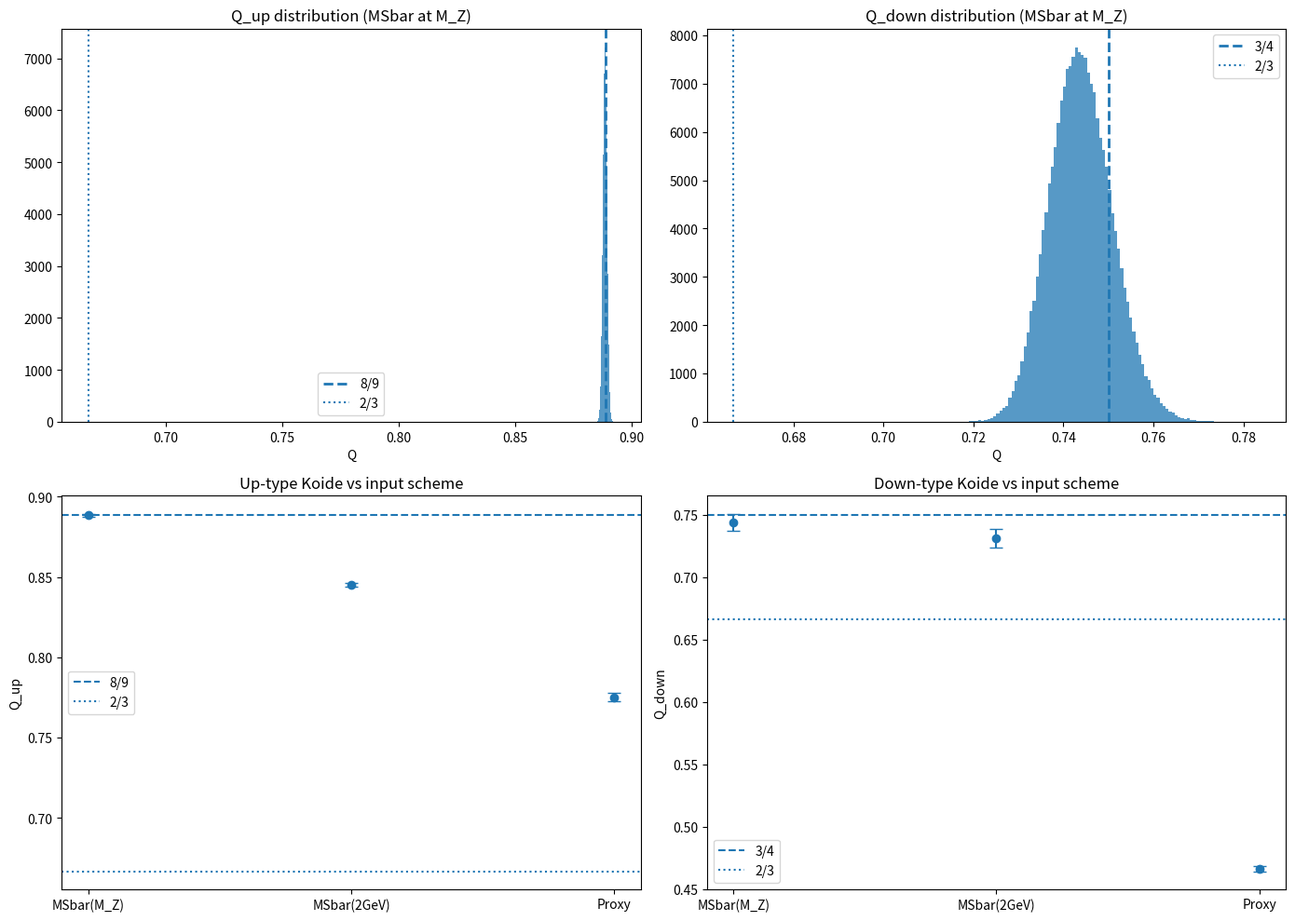

Recreate this plot in Python.
#!/usr/bin/env python3
"""
SMD5_complete_test_updated.py

Conservative Koide-analysis script that addresses common methodological criticisms:
  - separates descriptive results from hypothesis tests
  - uses reproducible Monte Carlo with vectorized sampling
  - avoids overclaiming PASS/FAIL unless a threshold is explicitly chosen
  - scans nearby low-denominator rationals instead of cherry-picking a single "next" rational
  - labels cross-scheme / constituent-mass comparisons as heuristic only
  - removes speculative theory claims (RG invariance, UV origin, future precision timelines)

Important:
  This script does not validate the underlying mass inputs. It treats the numbers below as the
  user-supplied dataset and propagates their quoted uncertainties consistently.
"""

from __future__ import annotations

import math
import numpy as np
from dataclasses import dataclass
from typing import Dict, Tuple, List

# ============================================================
# SECTION 1: USER-SUPPLIED MASS DATA
# ============================================================
# Format: (central, sigma_plus, sigma_minus)

MSBAR_2GEV = {
    'u': (2.16, 0.49, 0.26),
    'd': (4.67, 0.48, 0.17),
    's': (93.4, 8.6, 8.6),
    'c': (1270, 20, 20),
    'b': (4180, 30, 30),
    't': (162500, 1100, 1100),
}

POLE_OR_CONSTITUENT = {
    'c': (1670, 70, 70),
    'b': (4780, 60, 60),
    't': (172690, 300, 300),
    # Light-quark entries below are constituent-model proxies, not pole masses.
    'u': (336, 10, 10),
    'd': (340, 10, 10),
    's': (486, 10, 10),
}

LEPTONS = {
    'e': (0.51099895, 0.0, 0.0),
    'mu': (105.6584, 0.0, 0.0),
    'tau': (1776.86, 0.12, 0.12),
}

MSBAR_MZ = {
    'u': (1.27, 0.29, 0.15),
    'd': (2.84, 0.29, 0.10),
    's': (55.5, 5.1, 5.1),
    'c': (619, 10, 10),
    'b': (2855, 21, 21),
    't': (171700, 1100, 1100),
}

# ============================================================
# SECTION 2: CORE MATH
# ============================================================

@dataclass
class KoideSummary:
    mean: float
    std: float
    median: float
    q16: float
    q84: float
    q025: float
    q975: float
    samples: np.ndarray


def koide_Q(m1: np.ndarray, m2: np.ndarray, m3: np.ndarray) -> np.ndarray:
    num = m1 + m2 + m3
    den = (np.sqrt(m1) + np.sqrt(m2) + np.sqrt(m3)) ** 2
    return num / den


def sample_split_normal(data: Tuple[float, float, float], size: int, rng: np.random.Generator) -> np.ndarray:
    """Simple two-piece Gaussian sampler around a positive central value."""
    central, sig_plus, sig_minus = data
    if sig_plus == 0 and sig_minus == 0:
        return np.full(size, central, dtype=float)

    side = rng.random(size) < 0.5
    draws = np.empty(size, dtype=float)
    draws[side] = central - np.abs(rng.normal(0.0, sig_minus, side.sum()))
    draws[~side] = central + np.abs(rng.normal(0.0, sig_plus, (~side).sum()))

    # Resample any nonphysical nonpositive values.
    bad = draws <= 0
    while np.any(bad):
        nbad = int(bad.sum())
        side_bad = rng.random(nbad) < 0.5
        repl = np.empty(nbad, dtype=float)
        repl[side_bad] = central - np.abs(rng.normal(0.0, sig_minus, side_bad.sum()))
        repl[~side_bad] = central + np.abs(rng.normal(0.0, sig_plus, (~side_bad).sum()))
        draws[bad] = repl
        bad = draws <= 0
    return draws


def koide_with_errors(m1_data, m2_data, m3_data, n_samples=200_000, seed=12345) -> KoideSummary:
    rng = np.random.default_rng(seed)
    m1 = sample_split_normal(m1_data, n_samples, rng)
    m2 = sample_split_normal(m2_data, n_samples, rng)
    m3 = sample_split_normal(m3_data, n_samples, rng)
    q = koide_Q(m1, m2, m3)
    p = np.percentile(q, [2.5, 16, 50, 84, 97.5])
    return KoideSummary(
        mean=float(np.mean(q)),
        std=float(np.std(q, ddof=1)),
        median=float(p[2]),
        q16=float(p[1]),
        q84=float(p[3]),
        q025=float(p[0]),
        q975=float(p[4]),
        samples=q,
    )


def nearest_rationals(x: float, qmax: int = 20, n_show: int = 8) -> List[Tuple[int, int, float, float]]:
    found = []
    for q in range(2, qmax + 1):
        for p in range(1, q):
            frac = p / q
            found.append((p, q, frac, abs(frac - x)))
    found.sort(key=lambda t: (t[3], t[1], t[0]))
    return found[:n_show]


def empirical_rational_hit_rate(samples: np.ndarray, qmax: int = 9, window_sigma: float = 2.0, n_grid: int = 5000) -> float:
    """
    Approximate post-hoc look-elsewhere rate on [2/3, 1].
    For each grid point x with local sigma set to sample std, ask whether there exists p/q (q<=qmax)
    within window_sigma * sigma. Compare to the observed situation descriptively.
    """
    sigma = float(np.std(samples, ddof=1))
    xs = np.linspace(2/3, 1.0, n_grid)
    rationals = [p / q for q in range(2, qmax + 1) for p in range(1, q)]
    hits = 0
    for x in xs:
        if any(abs(r - x) <= window_sigma * sigma for r in rationals):
            hits += 1
    return hits / n_grid


def z_to_target(summary: KoideSummary, target: float) -> float:
    return abs(summary.mean - target) / summary.std if summary.std > 0 else math.inf


def ci_contains(summary: KoideSummary, target: float, level: float = 0.95) -> bool:
    if level == 0.68:
        return summary.q16 <= target <= summary.q84
    if level == 0.95:
        return summary.q025 <= target <= summary.q975
    raise ValueError("Supported levels: 0.68, 0.95")


def report_target_test(name: str, summary: KoideSummary, target: float, label: str, sigma_threshold: float = 2.0) -> None:
    z = z_to_target(summary, target)
    inside95 = ci_contains(summary, target, 0.95)
    print(f"  {name}: target {label} = {target:.6f}")
    print(f"    |Q - target| = {abs(summary.mean - target):.6f}")
    print(f"    z = {z:.2f} (using propagated mass uncertainty only)")
    print(f"    In 68% CI: {'YES' if ci_contains(summary, target, 0.68) else 'NO'}")
    print(f"    In 95% CI: {'YES' if inside95 else 'NO'}")
    if z < sigma_threshold:
        print(f"    Conservative status: CONSISTENT within {sigma_threshold:.1f}σ")
    else:
        print(f"    Conservative status: TENSION at > {sigma_threshold:.1f}σ")


def print_nearest_rationals(name: str, summary: KoideSummary, qmax: int = 20) -> None:
    print(f"  {name}: nearest reduced fractions with denominator ≤ {qmax}")
    shown = []
    for p, q, frac, dist in nearest_rationals(summary.mean, qmax=qmax):
        g = math.gcd(p, q)
        rp, rq = p // g, q // g
        key = (rp, rq)
        if key in shown:
            continue
        shown.append(key)
        z = dist / summary.std if summary.std > 0 else math.inf
        print(f"    {rp}/{rq} = {rp/rq:.6f}   Δ={dist:.6f}   ({z:.2f}σ)")
        if len(shown) >= 6:
            break


def sensitivity_scan(reference_masses: Dict[str, Tuple[float, float, float]], keys: Tuple[str, str, str], frac_shift=0.01) -> None:
    k1, k2, k3 = keys
    base = [reference_masses[k1][0], reference_masses[k2][0], reference_masses[k3][0]]
    q0 = float(koide_Q(np.array([base[0]]), np.array([base[1]]), np.array([base[2]]))[0])
    print("  Local one-at-a-time sensitivity (1% upward shift of central value):")
    for i, key in enumerate(keys):
        shifted = base.copy()
        shifted[i] *= (1.0 + frac_shift)
        q1 = float(koide_Q(np.array([shifted[0]]), np.array([shifted[1]]), np.array([shifted[2]]))[0])
        dq = q1 - q0
        print(f"    {key}: ΔQ = {dq:+.6e} for +1% shift")


# ============================================================
# SECTION 3: MAIN ANALYSIS
# ============================================================

def main() -> None:
    N_MC = 200_000
    SEED = 12345

    print("=" * 76)
    print("SM-D5 COMPLETE TEST (CONSERVATIVE VERSION)")
    print(f"Monte Carlo samples: {N_MC:,}   RNG seed: {SEED}")
    print("Interpretation policy: descriptive first, hypothesis test second, no theory overclaim")
    print("=" * 76)

    lep = koide_with_errors(LEPTONS['e'], LEPTONS['mu'], LEPTONS['tau'], N_MC, seed=SEED)
    up_mz = koide_with_errors(MSBAR_MZ['u'], MSBAR_MZ['c'], MSBAR_MZ['t'], N_MC, seed=SEED + 1)
    down_mz = koide_with_errors(MSBAR_MZ['d'], MSBAR_MZ['s'], MSBAR_MZ['b'], N_MC, seed=SEED + 2)
    up_2g = koide_with_errors(MSBAR_2GEV['u'], MSBAR_2GEV['c'], MSBAR_2GEV['t'], N_MC, seed=SEED + 3)
    down_2g = koide_with_errors(MSBAR_2GEV['d'], MSBAR_2GEV['s'], MSBAR_2GEV['b'], N_MC, seed=SEED + 4)
    up_proxy = koide_with_errors(POLE_OR_CONSTITUENT['u'], POLE_OR_CONSTITUENT['c'], POLE_OR_CONSTITUENT['t'], N_MC, seed=SEED + 5)
    down_proxy = koide_with_errors(POLE_OR_CONSTITUENT['d'], POLE_OR_CONSTITUENT['s'], POLE_OR_CONSTITUENT['b'], N_MC, seed=SEED + 6)

    print("\n" + "=" * 76)
    print("DESCRIPTIVE RESULTS")
    print("=" * 76)
    for label, summary in [
        ("Leptons", lep),
        ("Up-type quarks MSbar(M_Z)", up_mz),
        ("Down-type quarks MSbar(M_Z)", down_mz),
        ("Up-type quarks MSbar(2 GeV)", up_2g),
        ("Down-type quarks MSbar(2 GeV)", down_2g),
    ]:
        print(f"\n  {label}")
        print(f"    Q mean   = {summary.mean:.8f}")
        print(f"    Q median = {summary.median:.8f}")
        print(f"    68% CI   = [{summary.q16:.8f}, {summary.q84:.8f}]")
        print(f"    95% CI   = [{summary.q025:.8f}, {summary.q975:.8f}]")
        print(f"    sigma    = {summary.std:.8f}")

    print("\n" + "=" * 76)
    print("TARGETED HYPOTHESIS CHECKS")
    print("=" * 76)
    report_target_test("Leptons", lep, 2/3, "2/3")
    report_target_test("Up-type quarks MSbar(M_Z)", up_mz, 8/9, "8/9")
    report_target_test("Down-type quarks MSbar(M_Z)", down_mz, 3/4, "3/4")

    print("\n" + "=" * 76)
    print("NEAREST LOW-DENOMINATOR RATIONALS")
    print("Avoids cherry-picking a single competitor such as 17/19 or 14/19.")
    print("=" * 76)
    print_nearest_rationals("Up-type quarks MSbar(M_Z)", up_mz, qmax=20)
    print_nearest_rationals("Down-type quarks MSbar(M_Z)", down_mz, qmax=20)

    print("\n" + "=" * 76)
    print("POST-HOC LOOK-ELSEWHERE CHECK")
    print("This is descriptive, not a formal p-value for a preregistered model.")
    print("=" * 76)
    up_hit = empirical_rational_hit_rate(up_mz.samples, qmax=9, window_sigma=2.0)
    down_hit = empirical_rational_hit_rate(down_mz.samples, qmax=9, window_sigma=2.0)
    print(f"  Fraction of Q values in [2/3,1] lying within 2σ of some p/q with q≤9:")
    print(f"    Up-type sigma scale:   {up_hit:.3f}")
    print(f"    Down-type sigma scale: {down_hit:.3f}")
    print("  Interpretation: small-denominator proximity is not automatically rare once one scans many rationals.")

    print("\n" + "=" * 76)
    print("SCHEME / SCALE COMPARISON")
    print("Important: this is descriptive only. It does NOT establish RG invariance.")
    print("=" * 76)
    print(f"  {'Scheme':<24} {'Q_up':>12} {'σ_up':>12} {'Q_down':>12} {'σ_down':>12}")
    print(f"  {'-'*24} {'-'*12} {'-'*12} {'-'*12} {'-'*12}")
    print(f"  {'MSbar(M_Z)':<24} {up_mz.mean:12.6f} {up_mz.std:12.6f} {down_mz.mean:12.6f} {down_mz.std:12.6f}")
    print(f"  {'MSbar(2 GeV inputs)':<24} {up_2g.mean:12.6f} {up_2g.std:12.6f} {down_2g.mean:12.6f} {down_2g.std:12.6f}")
    print(f"  {'Constituent/pole proxy':<24} {up_proxy.mean:12.6f} {up_proxy.std:12.6f} {down_proxy.mean:12.6f} {down_proxy.std:12.6f}")
    print("\n  Caveat: the last row mixes constituent-model light masses with heavy-quark pole-like inputs.")
    print("  It can illustrate scheme dependence, but should not be treated as a clean field-theoretic comparison.")

    print("\n" + "=" * 76)
    print("SENSITIVITY")
    print("=" * 76)
    print("\n  Up-type MSbar(M_Z)")
    sensitivity_scan(MSBAR_MZ, ('u', 'c', 't'))
    print("\n  Down-type MSbar(M_Z)")
    sensitivity_scan(MSBAR_MZ, ('d', 's', 'b'))

    print("\n" + "=" * 76)
    print("OPTIONAL RATIO DIAGNOSTIC")
    print("This is a derived descriptive quantity, not an independent test unless preregistered.")
    print("=" * 76)
    d_up = up_mz.samples - 2/3
    d_down = down_mz.samples - 2/3
    ratio = d_up / d_down
    ratio = ratio[np.isfinite(ratio)]
    ratio = ratio[np.abs(ratio) < 100]
    r16, r50, r84 = np.percentile(ratio, [16, 50, 84])
    r025, r975 = np.percentile(ratio, [2.5, 97.5])
    target = 8 / 3
    rmean = float(np.mean(ratio))
    rstd = float(np.std(ratio, ddof=1))
    print(f"  mean   = {rmean:.6f}")
    print(f"  median = {r50:.6f}")
    print(f"  68% CI = [{r16:.6f}, {r84:.6f}]")
    print(f"  95% CI = [{r025:.6f}, {r975:.6f}]")
    print(f"  target 8/3 = {target:.6f}")
    print(f"  |ratio - target| / σ = {abs(rmean - target) / rstd:.2f}")

    print("\n" + "=" * 76)
    print("BOTTOM LINE")
    print("=" * 76)
    print(f"  Leptons remain extremely close to 2/3: Q = {lep.mean:.8f} ± {lep.std:.8f}")
    print(f"  Up-type quarks at MSbar(M_Z):   Q = {up_mz.mean:.6f} ± {up_mz.std:.6f}")
    print(f"  Down-type quarks at MSbar(M_Z): Q = {down_mz.mean:.6f} ± {down_mz.std:.6f}")
    print("  On the supplied input dataset, 8/9 and 3/4 can be discussed as candidate targets,")
    print("  but the script now avoids stronger claims than the uncertainty model supports.")
    print("  No claim of RG invariance, UV origin, or decisive exclusion/confirmation is made here.")

    np.savez(
        'SMD5_complete_results_updated.npz',
        Q_lep=lep.mean, sig_lep=lep.std,
        Q_up_mz=up_mz.mean, sig_up_mz=up_mz.std,
        Q_down_mz=down_mz.mean, sig_down_mz=down_mz.std,
        Q_up_2g=up_2g.mean, sig_up_2g=up_2g.std,
        Q_down_2g=down_2g.mean, sig_down_2g=down_2g.std,
        Q_up_proxy=up_proxy.mean, sig_up_proxy=up_proxy.std,
        Q_down_proxy=down_proxy.mean, sig_down_proxy=down_proxy.std,
        ratio_mean=rmean, ratio_std=rstd,
        samples_up=up_mz.samples[:10000],
        samples_down=down_mz.samples[:10000],
    )
    print("\n  Saved: SMD5_complete_results_updated.npz")

    try:
        import matplotlib.pyplot as plt

        fig, axes = plt.subplots(2, 2, figsize=(14, 10))

        axes[0, 0].hist(up_mz.samples, bins=100, alpha=0.75)
        axes[0, 0].axvline(8/9, ls='--', lw=2, label='8/9')
        axes[0, 0].axvline(2/3, ls=':', lw=1.5, label='2/3')
        axes[0, 0].set_title('Q_up distribution (MSbar at M_Z)')
        axes[0, 0].set_xlabel('Q')
        axes[0, 0].legend()

        axes[0, 1].hist(down_mz.samples, bins=100, alpha=0.75)
        axes[0, 1].axvline(3/4, ls='--', lw=2, label='3/4')
        axes[0, 1].axvline(2/3, ls=':', lw=1.5, label='2/3')
        axes[0, 1].set_title('Q_down distribution (MSbar at M_Z)')
        axes[0, 1].set_xlabel('Q')
        axes[0, 1].legend()

        schemes = ['MSbar(M_Z)', 'MSbar(2GeV)', 'Proxy']
        axes[1, 0].errorbar(range(3), [up_mz.mean, up_2g.mean, up_proxy.mean],
                            yerr=[up_mz.std, up_2g.std, up_proxy.std], fmt='o', capsize=5)
        axes[1, 0].axhline(8/9, ls='--', label='8/9')
        axes[1, 0].axhline(2/3, ls=':', label='2/3')
        axes[1, 0].set_xticks(range(3))
        axes[1, 0].set_xticklabels(schemes)
        axes[1, 0].set_ylabel('Q_up')
        axes[1, 0].set_title('Up-type Koide vs input scheme')
        axes[1, 0].legend()

        axes[1, 1].errorbar(range(3), [down_mz.mean, down_2g.mean, down_proxy.mean],
                            yerr=[down_mz.std, down_2g.std, down_proxy.std], fmt='o', capsize=5)
        axes[1, 1].axhline(3/4, ls='--', label='3/4')
        axes[1, 1].axhline(2/3, ls=':', label='2/3')
        axes[1, 1].set_xticks(range(3))
        axes[1, 1].set_xticklabels(schemes)
        axes[1, 1].set_ylabel('Q_down')
        axes[1, 1].set_title('Down-type Koide vs input scheme')
        axes[1, 1].legend()

        plt.tight_layout()
        plt.savefig('SMD5_complete_test_updated.png', dpi=150)
        print("  Plot: SMD5_complete_test_updated.png")
    except ImportError:
        print("  matplotlib not available — skipping plot")


if __name__ == '__main__':
    main()
